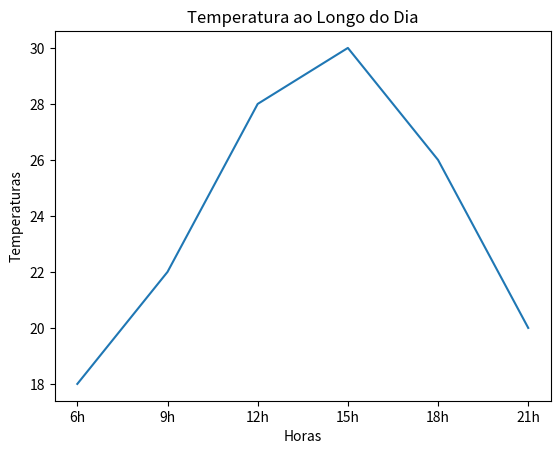

This chart was generated by the following Python code:
import matplotlib.pyplot as plt
# Crie um gráfico de linha com os seguintes dados de temperatura ao longo do dia

horas = ['6h', '9h', '12h', '15h', '18h', '21h']
temperaturas = [18, 22, 28, 30, 26, 20]

plt.plot(horas, temperaturas)
plt.title("Temperatura ao Longo do Dia")
plt.xlabel("Horas")
plt.ylabel("Temperaturas")
plt.show()